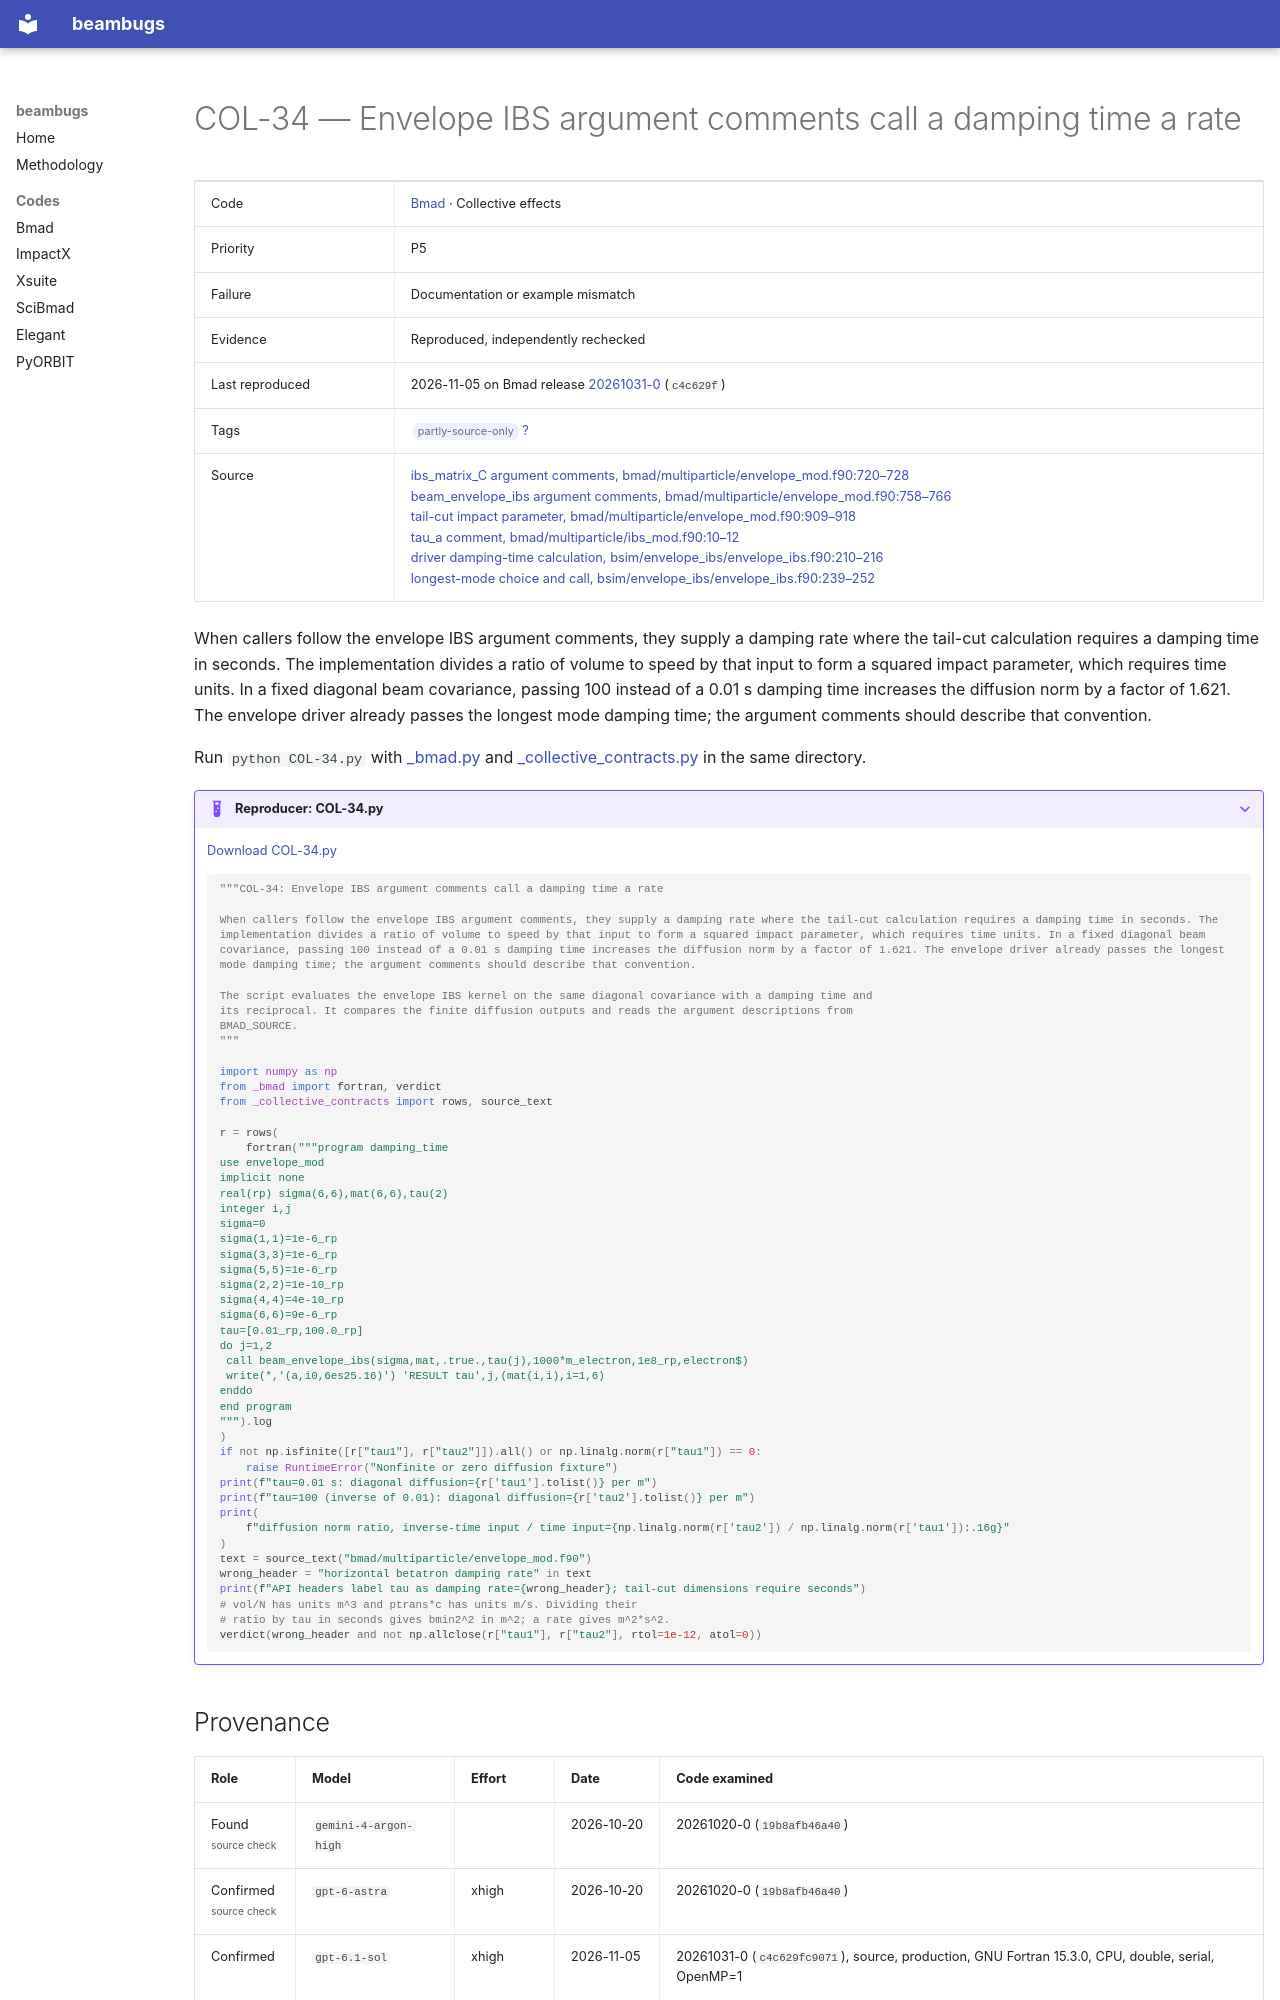

repository: nikitakuklev/beambugs · page: bmad/COL-34/index.html · generator: mkdocs

---
title: "COL-34: Envelope IBS argument comments call a damping time a rate"
hide:
  - toc
---

# COL-34 — Envelope IBS argument comments call a damping time a rate

| | |
|---|---|
| Code | [Bmad](../index.md) · Collective effects |
| Priority | P5 |
| Failure | Documentation or example mismatch |
| Evidence | Reproduced, independently rechecked |
| Last reproduced | 2026-11-05 on Bmad release [20261031-0](https://github.com/bmad-sim/bmad-ecosystem/tree/20261031-0) (`c4c629f`) |
| Tags | <span class="bb-tag">partly-source-only</span> [?](../../methodology.md#tags) |
| Source | [ibs_matrix_C argument comments, bmad/multiparticle/envelope_mod.f90:720–728](https://github.com/bmad-sim/bmad-ecosystem/blob/c4c629fc9071d3a56cb1ba5bc714baba65e9c5d3/bmad/multiparticle/envelope_mod.f90#L720-L728)<br>[beam_envelope_ibs argument comments, bmad/multiparticle/envelope_mod.f90:758–766](https://github.com/bmad-sim/bmad-ecosystem/blob/c4c629fc9071d3a56cb1ba5bc714baba65e9c5d3/bmad/multiparticle/envelope_mod.f90#L758-L766)<br>[tail-cut impact parameter, bmad/multiparticle/envelope_mod.f90:909–918](https://github.com/bmad-sim/bmad-ecosystem/blob/c4c629fc9071d3a56cb1ba5bc714baba65e9c5d3/bmad/multiparticle/envelope_mod.f90#L909-L918)<br>[tau_a comment, bmad/multiparticle/ibs_mod.f90:10–12](https://github.com/bmad-sim/bmad-ecosystem/blob/c4c629fc9071d3a56cb1ba5bc714baba65e9c5d3/bmad/multiparticle/ibs_mod.f90#L10-L12)<br>[driver damping-time calculation, bsim/envelope_ibs/envelope_ibs.f90:210–216](https://github.com/bmad-sim/bmad-ecosystem/blob/c4c629fc9071d3a56cb1ba5bc714baba65e9c5d3/bsim/envelope_ibs/envelope_ibs.f90#L210-L216)<br>[longest-mode choice and call, bsim/envelope_ibs/envelope_ibs.f90:239–252](https://github.com/bmad-sim/bmad-ecosystem/blob/c4c629fc9071d3a56cb1ba5bc714baba65e9c5d3/bsim/envelope_ibs/envelope_ibs.f90#L239-L252) |

When callers follow the envelope IBS argument comments, they supply a damping rate where the tail-cut calculation requires a damping time in seconds. The implementation divides a ratio of volume to speed by that input to form a squared impact parameter, which requires time units. In a fixed diagonal beam covariance, passing 100 instead of a 0.01 s damping time increases the diffusion norm by a factor of 1.621. The envelope driver already passes the longest mode damping time; the argument comments should describe that convention.

Run `python COL-34.py` with [_bmad.py](../helpers/_bmad.py) and [_collective_contracts.py](../helpers/_collective_contracts.py) in the same directory.

??? example "Reproducer: COL-34.py"

    [Download COL-34.py](COL-34.py)

    ```python
    """COL-34: Envelope IBS argument comments call a damping time a rate

    When callers follow the envelope IBS argument comments, they supply a damping rate where the tail-cut calculation requires a damping time in seconds. The implementation divides a ratio of volume to speed by that input to form a squared impact parameter, which requires time units. In a fixed diagonal beam covariance, passing 100 instead of a 0.01 s damping time increases the diffusion norm by a factor of 1.621. The envelope driver already passes the longest mode damping time; the argument comments should describe that convention.

    The script evaluates the envelope IBS kernel on the same diagonal covariance with a damping time and
    its reciprocal. It compares the finite diffusion outputs and reads the argument descriptions from
    BMAD_SOURCE.
    """

    import numpy as np
    from _bmad import fortran, verdict
    from _collective_contracts import rows, source_text

    r = rows(
        fortran("""program damping_time
    use envelope_mod
    implicit none
    real(rp) sigma(6,6),mat(6,6),tau(2)
    integer i,j
    sigma=0
    sigma(1,1)=1e-6_rp
    sigma(3,3)=1e-6_rp
    sigma(5,5)=1e-6_rp
    sigma(2,2)=1e-10_rp
    sigma(4,4)=4e-10_rp
    sigma(6,6)=9e-6_rp
    tau=[0.01_rp,100.0_rp]
    do j=1,2
     call beam_envelope_ibs(sigma,mat,.true.,tau(j),1000*m_electron,1e8_rp,electron$)
     write(*,'(a,i0,6es25.16)') 'RESULT tau',j,(mat(i,i),i=1,6)
    enddo
    end program
    """).log
    )
    if not np.isfinite([r["tau1"], r["tau2"]]).all() or np.linalg.norm(r["tau1"]) == 0:
        raise RuntimeError("Nonfinite or zero diffusion fixture")
    print(f"tau=0.01 s: diagonal diffusion={r['tau1'].tolist()} per m")
    print(f"tau=100 (inverse of 0.01): diagonal diffusion={r['tau2'].tolist()} per m")
    print(
        f"diffusion norm ratio, inverse-time input / time input={np.linalg.norm(r['tau2']) / np.linalg.norm(r['tau1']):.16g}"
    )
    text = source_text("bmad/multiparticle/envelope_mod.f90")
    wrong_header = "horizontal betatron damping rate" in text
    print(f"API headers label tau as damping rate={wrong_header}; tail-cut dimensions require seconds")
    # vol/N has units m^3 and ptrans*c has units m/s. Dividing their
    # ratio by tau in seconds gives bmin2^2 in m^2; a rate gives m^2*s^2.
    verdict(wrong_header and not np.allclose(r["tau1"], r["tau2"], rtol=1e-12, atol=0))

    ```
